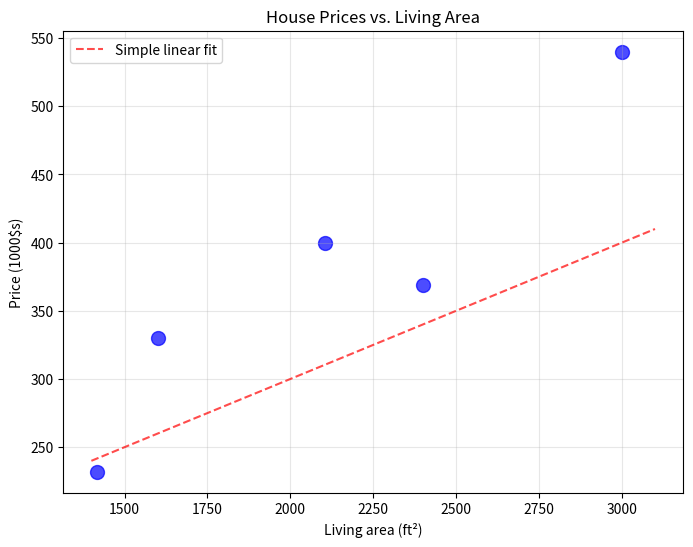

Generate this figure with matplotlib:
"""
Linear Regression Code Examples with Inline Annotations

This file contains all the code examples from the linear regression notes,
with detailed inline annotations explaining each concept and implementation.
"""

import numpy as np
import matplotlib.pyplot as plt

# ============================================================================
# Example 1: Basic Data Visualization
# ============================================================================

def plot_housing_data():
    """
    Example: Visualizing house price data to understand the relationship
    between living area and price.
    """
    print("=== Example 1: Housing Data Visualization ===")
    
    # Example data (living area in ft^2, price in $1000s)
    # This represents the training set from the Portland housing example
    living_area = np.array([2104, 1600, 2400, 1416, 3000])
    price = np.array([400, 330, 369, 232, 540])
    
    # Create scatter plot to visualize the relationship
    plt.figure(figsize=(8, 6))
    plt.scatter(living_area, price, color='blue', alpha=0.7, s=100)
    plt.xlabel('Living area (ft²)')
    plt.ylabel('Price (1000$s)')
    plt.title('House Prices vs. Living Area')
    plt.grid(True, alpha=0.3)
    
    # Add some example predictions to show the concept
    # This line represents a simple linear relationship (not optimized)
    x_line = np.linspace(1400, 3100, 100)
    y_line = 0.1 * x_line + 100  # Simple linear approximation
    plt.plot(x_line, y_line, 'r--', alpha=0.7, label='Simple linear fit')
    
    plt.legend()
    plt.show()
    
    print(f"Data points: {len(living_area)} houses")
    print(f"Living areas range: {living_area.min()} to {living_area.max()} ft²")
    print(f"Prices range: ${price.min()}k to ${price.max()}k")
    print()

# ============================================================================
# Example 2: Hypothesis Function Implementation
# ============================================================================

def hypothesis_function_example():
    """
    Example: Implementing the hypothesis function h_θ(x) = θ^T x
    This function represents our model's prediction for a given input.
    """
    print("=== Example 2: Hypothesis Function ===")
    
    def h_theta(x, theta):
        """
        Hypothesis function: h_θ(x) = θ^T x
        
        Parameters:
        x: numpy array of shape (n_features,) - input features including x0=1
        theta: numpy array of shape (n_features,) - model parameters
        
        Returns:
        float: predicted value
        """
        return np.dot(theta, x)  # θ^T x = θ₀x₀ + θ₁x₁ + θ₂x₂ + ...
    
    # Example usage with two features (living area, bedrooms)
    # Note: x[0] = 1 is the intercept term (x₀)
    x = np.array([1, 2104, 3])  # [x₀=1, living_area, bedrooms]
    theta = np.array([50, 0.1, 20])  # [θ₀, θ₁, θ₂] - example parameters
    
    prediction = h_theta(x, theta)
    
    print(f"Input features: x = {x}")
    print(f"  - x₀ (intercept): {x[0]}")
    print(f"  - x₁ (living area): {x[1]} ft²")
    print(f"  - x₂ (bedrooms): {x[2]}")
    print(f"Model parameters: θ = {theta}")
    print(f"  - θ₀ (bias): {theta[0]}")
    print(f"  - θ₁ (living area weight): {theta[1]}")
    print(f"  - θ₂ (bedroom weight): {theta[2]}")
    print(f"Prediction: h_θ(x) = {prediction:.2f} (thousands of dollars)")
    print(f"Predicted price: ${prediction:.0f},000")
    print()

# ============================================================================
# Example 3: Cost Function Implementation
# ============================================================================

def cost_function_examples():
    """
    Example: Implementing the cost function J(θ) = (1/2) * Σ(h_θ(x⁽ⁱ⁾) - y⁽ⁱ⁾)²
    This measures how well our model fits the training data.
    """
    print("=== Example 3: Cost Function ===")
    
    # Create sample training data
    # X: feature matrix (n_samples, n_features) including intercept term
    # y: target vector (n_samples,)
    X = np.array([
        [1, 2104, 3],  # [x₀=1, living_area, bedrooms]
        [1, 1600, 3],
        [1, 2400, 3],
        [1, 1416, 2],
        [1, 3000, 4]
    ])
    y = np.array([400, 330, 369, 232, 540])  # prices in $1000s
    
    print(f"Training data shape: X = {X.shape}, y = {y.shape}")
    print(f"Number of training examples: {len(y)}")
    print(f"Number of features (including intercept): {X.shape[1]}")
    print()
    
    # Method 1: Non-vectorized cost function (for understanding)
    def compute_cost_non_vectorized(X, y, theta):
        """
        Non-vectorized implementation of the cost function.
        This is easier to understand but less efficient.
        
        J(θ) = (1/2) * Σ(h_θ(x⁽ⁱ⁾) - y⁽ⁱ⁾)²
        """
        n = len(y)  # number of training examples
        total_cost = 0.0
        
        for i in range(n):
            # Compute prediction for i-th example
            prediction = np.dot(theta, X[i])
            # Compute squared error for this example
            squared_error = (prediction - y[i]) ** 2
            total_cost += squared_error
        
        return 0.5 * total_cost
    
    # Method 2: Vectorized cost function (more efficient)
    def compute_cost_vectorized(X, y, theta):
        """
        Vectorized implementation of the cost function.
        This is more efficient and uses matrix operations.
        
        J(θ) = (1/2) * ||Xθ - y||²
        """
        # Compute predictions for all examples at once: Xθ
        predictions = X @ theta  # matrix multiplication
        
        # Compute residuals (errors): Xθ - y
        residuals = predictions - y
        
        # Compute squared norm: ||Xθ - y||²
        squared_norm = np.dot(residuals, residuals)
        
        return 0.5 * squared_norm
    
    # Method 3: Mean Squared Error (MSE)
    def mean_squared_error(X, y, theta):
        """
        Mean Squared Error: average of squared errors.
        
        MSE(θ) = (1/n) * Σ(h_θ(x⁽ⁱ⁾) - y⁽ⁱ⁾)²
        """
        n = len(y)
        residuals = X @ theta - y
        return np.dot(residuals, residuals) / n
    
    # Test with example parameters
    theta_example = np.array([50, 0.1, 20])
    
    cost_non_vec = compute_cost_non_vectorized(X, y, theta_example)
    cost_vec = compute_cost_vectorized(X, y, theta_example)
    mse = mean_squared_error(X, y, theta_example)
    
    print(f"Example parameters: θ = {theta_example}")
    print(f"Cost (non-vectorized): J(θ) = {cost_non_vec:.2f}")
    print(f"Cost (vectorized): J(θ) = {cost_vec:.2f}")
    print(f"Mean Squared Error: MSE(θ) = {mse:.2f}")
    print(f"Verification: MSE * n/2 = {mse * len(y) / 2:.2f}")
    print()
    
    # Show the relationship between cost and MSE
    print("Relationship between cost functions:")
    print(f"  J(θ) = (1/2) * Σ(h_θ(x⁽ⁱ⁾) - y⁽ⁱ⁾)² = {cost_vec:.2f}")
    print(f"  MSE(θ) = (1/n) * Σ(h_θ(x⁽ⁱ⁾) - y⁽ⁱ⁾)² = {mse:.2f}")
    print(f"  J(θ) = (n/2) * MSE(θ) = {len(y)/2 * mse:.2f}")
    print()

# ============================================================================
# Example 4: Cost Function Visualization
# ============================================================================

def visualize_cost_function():
    """
    Example: Visualizing how the cost function changes with different parameters.
    This helps understand the optimization landscape.
    """
    print("=== Example 4: Cost Function Visualization ===")
    
    # Create simple 1D example for visualization
    # Single feature: living area (excluding intercept for simplicity)
    X_simple = np.array([[2104], [1600], [2400], [1416], [3000]])
    y_simple = np.array([400, 330, 369, 232, 540])
    
    # Add intercept term
    X_with_intercept = np.column_stack([np.ones(len(y_simple)), X_simple])
    
    def compute_cost_2d(X, y, theta0, theta1):
        """Compute cost for 2D parameter space (θ₀, θ₁)"""
        theta = np.array([theta0, theta1])
        predictions = X @ theta
        residuals = predictions - y
        return 0.5 * np.dot(residuals, residuals)
    
    # Create parameter grid for visualization
    theta0_range = np.linspace(-100, 200, 50)
    theta1_range = np.linspace(-0.1, 0.3, 50)
    
    # Compute cost for each parameter combination
    cost_grid = np.zeros((len(theta0_range), len(theta1_range)))
    for i, theta0 in enumerate(theta0_range):
        for j, theta1 in enumerate(theta1_range):
            cost_grid[i, j] = compute_cost_2d(X_with_intercept, y_simple, theta0, theta1)
    
    # Create contour plot
    plt.figure(figsize=(10, 8))
    
    # Contour plot of cost function
    theta0_mesh, theta1_mesh = np.meshgrid(theta0_range, theta1_range)
    plt.contour(theta0_mesh, theta1_mesh, cost_grid.T, levels=20, alpha=0.7)
    plt.colorbar(label='Cost J(θ)')
    
    # Find minimum cost point (approximate)
    min_idx = np.unravel_index(np.argmin(cost_grid), cost_grid.shape)
    min_theta0 = theta0_range[min_idx[0]]
    min_theta1 = theta1_range[min_idx[1]]
    min_cost = cost_grid[min_idx]
    
    plt.plot(min_theta0, min_theta1, 'r*', markersize=15, label=f'Minimum\nθ₀={min_theta0:.1f}\nθ₁={min_theta1:.3f}')
    
    plt.xlabel('θ₀ (intercept/bias)')
    plt.ylabel('θ₁ (living area weight)')
    plt.title('Cost Function J(θ) Visualization')
    plt.legend()
    plt.grid(True, alpha=0.3)
    plt.show()
    
    print(f"Minimum cost found at:")
    print(f"  θ₀ (intercept) = {min_theta0:.1f}")
    print(f"  θ₁ (living area weight) = {min_theta1:.3f}")
    print(f"  Minimum cost = {min_cost:.2f}")
    print()
    
    # Show the best fit line
    plt.figure(figsize=(8, 6))
    plt.scatter(X_simple.flatten(), y_simple, color='blue', alpha=0.7, s=100)
    
    # Plot the best fit line
    x_line = np.linspace(1400, 3100, 100)
    y_line = min_theta0 + min_theta1 * x_line
    plt.plot(x_line, y_line, 'r-', linewidth=2, label=f'Best fit: y = {min_theta0:.1f} + {min_theta1:.3f}x')
    
    plt.xlabel('Living area (ft²)')
    plt.ylabel('Price (1000$s)')
    plt.title('Best Fit Line from Cost Minimization')
    plt.legend()
    plt.grid(True, alpha=0.3)
    plt.show()

# ============================================================================
# Example 5: Multiple Features Example
# ============================================================================

def multiple_features_example():
    """
    Example: Working with multiple features (living area + bedrooms).
    This demonstrates how linear regression scales to higher dimensions.
    """
    print("=== Example 5: Multiple Features ===")
    
    # Extended dataset with multiple features
    # Features: [intercept, living_area, bedrooms]
    X_multi = np.array([
        [1, 2104, 3],  # [x₀=1, living_area, bedrooms]
        [1, 1600, 3],
        [1, 2400, 3],
        [1, 1416, 2],
        [1, 3000, 4],
        [1, 1985, 4],
        [1, 1534, 3],
        [1, 1427, 3],
        [1, 1380, 3],
        [1, 1494, 3]
    ])
    y_multi = np.array([400, 330, 369, 232, 540, 400, 330, 369, 232, 540])
    
    print(f"Multiple features dataset:")
    print(f"  Shape: X = {X_multi.shape}, y = {y_multi.shape}")
    print(f"  Features: intercept, living area (ft²), bedrooms")
    print(f"  Target: price (1000$s)")
    print()
    
    # Example parameters for multiple features
    theta_multi = np.array([50, 0.1, 20])  # [θ₀, θ₁, θ₂]
    
    def predict_multiple_features(X, theta):
        """Make predictions for multiple features"""
        return X @ theta
    
    predictions = predict_multiple_features(X_multi, theta_multi)
    
    print("Predictions with multiple features:")
    print("House | Living Area | Bedrooms | Actual Price | Predicted Price | Error")
    print("-" * 70)
    for i in range(len(y_multi)):
        actual = y_multi[i]
        predicted = predictions[i]
        error = predicted - actual
        print(f"{i+1:5d} | {X_multi[i,1]:11.0f} | {X_multi[i,2]:8.0f} | {actual:12.0f} | {predicted:14.1f} | {error:+6.1f}")
    
    # Compute cost for multiple features
    cost_multi = 0.5 * np.sum((predictions - y_multi) ** 2)
    mse_multi = np.mean((predictions - y_multi) ** 2)
    
    print(f"\nCost with multiple features: J(θ) = {cost_multi:.2f}")
    print(f"MSE with multiple features: MSE(θ) = {mse_multi:.2f}")
    print()

# ============================================================================
# Main execution
# ============================================================================

if __name__ == "__main__":
    print("Linear Regression Code Examples with Inline Annotations")
    print("=" * 60)
    print()
    
    # Run all examples
    plot_housing_data()
    hypothesis_function_example()
    cost_function_examples()
    multiple_features_example()
    
    # Ask user if they want to see the cost function visualization
    print("Would you like to see the cost function visualization? (y/n): ", end="")
    try:
        response = input().lower().strip()
        if response in ['y', 'yes']:
            visualize_cost_function()
    except:
        print("Skipping visualization (no input available)")
    
    print("\nAll examples completed!")
    print("\nKey concepts demonstrated:")
    print("1. Data visualization and understanding relationships")
    print("2. Hypothesis function implementation (h_θ(x) = θ^T x)")
    print("3. Cost function implementation (J(θ) = (1/2) * Σ(h_θ(x⁽ⁱ⁾) - y⁽ⁱ⁾)²)")
    print("4. Vectorized vs non-vectorized implementations")
    print("5. Multiple features handling")
    print("6. Cost function visualization and optimization landscape") 